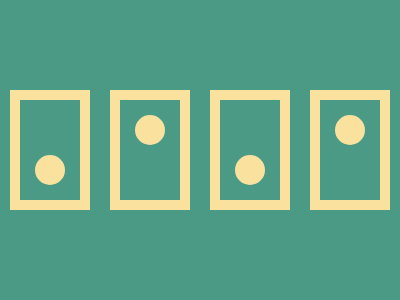

Write a web page that renders exactly this picture using CSS.

<p a><p a b><p c>
<style>
  *{
    margin:0;
    background:#4A9A86;
    position:fixed;
  }
  [a]{
    width:60;
    height:100;
    border:10px solid#FAE29E;
    margin:90 10;
    -webkit-box-reflect:right 20px;
  }
  [b]{
    margin:90 210;
  }
  [c]{
    width:30;
    height:30;
    border-radius:50%;
    background:#FAE29E;
    margin:155 35;
    box-shadow:100px -40px#FAE29E,200px 0#FAE29E,300px -40px#FAE29E;
  }
</style>
